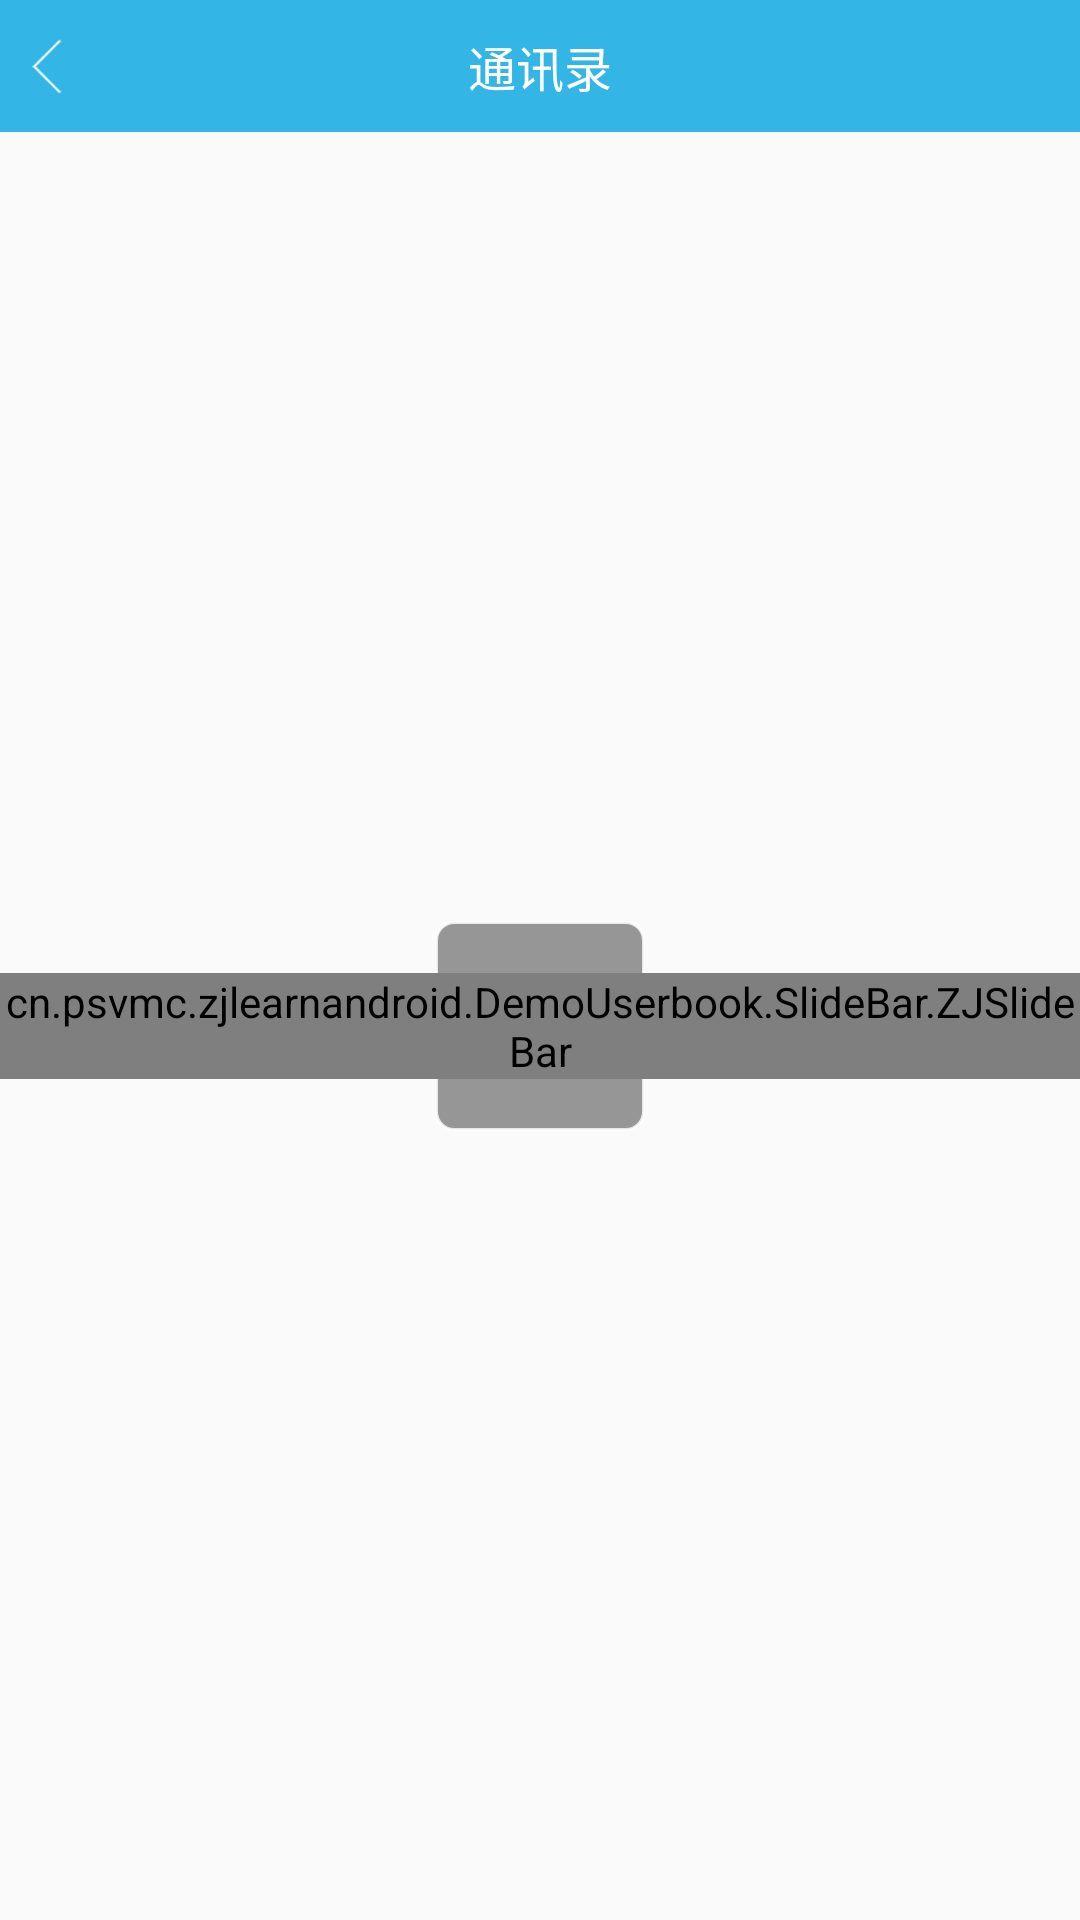

Here is an Android app screen rendered from its layout file. Give the layout XML and the strings, colors and styles it references.
<!-- AndroidManifest.xml: application theme AppTheme -->
<!-- res/layout/activity_userbook.xml -->
<?xml version="1.0" encoding="utf-8"?>
<LinearLayout xmlns:android="http://schemas.android.com/apk/res/android"
    xmlns:tools="http://schemas.android.com/tools"
    android:layout_width="match_parent"
    android:layout_height="match_parent"
    android:orientation="vertical"
    tools:context=".MainRecycleView.MainActivity">

    <include layout="@layout/zj_statusbar" />

    <LinearLayout
        android:layout_width="match_parent"
        android:layout_height="44dp"
        android:background="@color/zj_blue"
        android:orientation="horizontal"
        android:paddingLeft="8dp"
        android:paddingRight="8dp">

        <RelativeLayout
            android:id="@+id/back_layout"
            android:layout_width="44dp"
            android:layout_height="match_parent">

            <ImageView
                android:layout_width="40dp"
                android:layout_height="40dp"
                android:layout_centerInParent="true"
                android:src="@drawable/ic_back_normal"
                android:visibility="visible" />
        </RelativeLayout>

        <TextView
            android:id="@+id/titleView"
            android:layout_width="wrap_content"
            android:layout_height="match_parent"
            android:layout_gravity="center"
            android:layout_weight="1"
            android:gravity="center"
            android:text="通讯录"
            android:textColor="@android:color/white"
            android:textSize="16sp" />

        <ImageButton
            android:layout_width="44dp"
            android:layout_height="match_parent"
            android:background="@color/clearColor" />
    </LinearLayout>

    <RelativeLayout
        android:layout_width="match_parent"
        android:layout_height="match_parent">

        <android.support.v7.widget.RecyclerView
            android:id="@+id/recyclerView"
            android:layout_width="match_parent"
            android:layout_height="match_parent">
        </android.support.v7.widget.RecyclerView>

        <TextView
            android:id="@+id/dialogTextView"
            android:layout_width="70dip"
            android:layout_height="70dip"
            android:layout_centerInParent="true"
            android:layout_gravity="center_horizontal|top"
            android:layout_margin="34dip"
            android:background="@drawable/yuan_bg_gray"
            android:gravity="center"
            android:padding="2dip"
            android:textColor="#ffffff"
            android:textSize="48dip"
            android:visibility="visible"
            android:text=""/>

        <cn.psvmc.zjlearnandroid.DemoUserbook.SlideBar.ZJSlideBar
            android:id="@+id/fast_scroller"
            android:layout_width="wrap_content"
            android:layout_height="wrap_content"
            android:layout_alignParentRight="true"
            android:layout_gravity="top|right|center"
            android:layout_centerVertical="true"
            android:layout_marginTop="0dip"
            android:background="@color/clearColor"
            android:scaleType="centerInside" />

    </RelativeLayout>

</LinearLayout>
<!-- res/layout/zj_statusbar.xml (included above) -->
<?xml version="1.0" encoding="utf-8"?>
<LinearLayout xmlns:android="http://schemas.android.com/apk/res/android"
              android:layout_width="match_parent"
              android:layout_height="0dp"
              android:background="@color/zj_blue">
</LinearLayout>
<!-- resources referenced by this layout -->
<resources>
  <color name="clearColor">#00000000</color>
  <color name="zj_blue">#ff33b5e5</color>
  <!-- drawable ic_back_normal: png bitmap (drawable-xhdpi, 15835 bytes) -->
  <!-- drawable yuan_bg_gray (drawable) -->
  <?xml version="1.0" encoding="utf-8"?>
  <shape
      xmlns:android="http://schemas.android.com/apk/res/android"
      android:shape="rectangle">
  
      
      <corners
          android:radius="6dp"
      />
      
      <stroke
          android:width="1dp"
          android:color="#ccffffff"/>
      
      <solid
          android:color="#66000000"
      />
  
  </shape>
  <style name="AppTheme" parent="Theme.AppCompat.Light.NoActionBar">
          <item name="colorPrimary">
              @color/zj_blue
          </item>
          <item name="colorPrimaryDark">
              @color/zj_blue
          </item>
      </style>
</resources>
